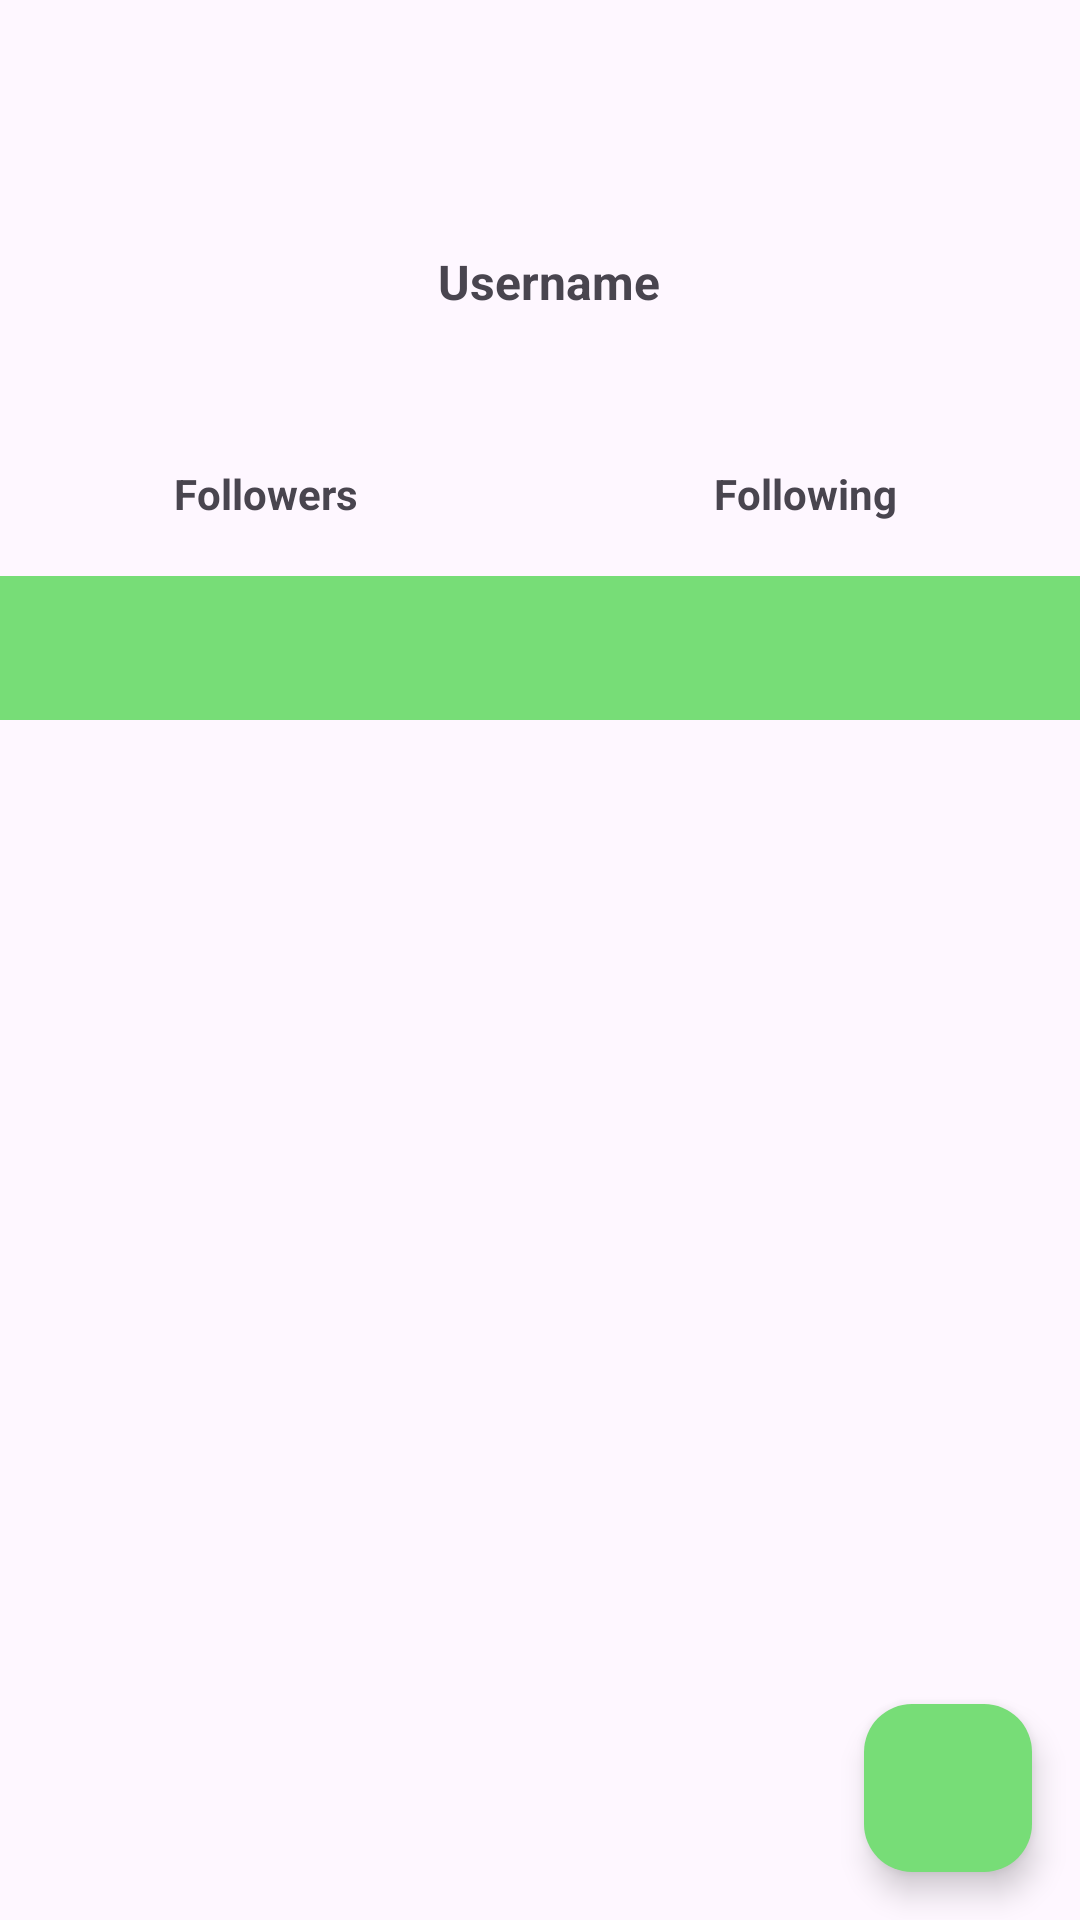

Reconstruct the res/layout file that produces this screen, plus the resources it refers to.
<!-- AndroidManifest.xml: application theme Theme.GithubUserApp -->
<!-- res/layout/activity_detail.xml -->
<?xml version="1.0" encoding="utf-8"?>
<androidx.constraintlayout.widget.ConstraintLayout xmlns:android="http://schemas.android.com/apk/res/android"
    xmlns:app="http://schemas.android.com/apk/res-auto"
    xmlns:tools="http://schemas.android.com/tools"
    android:layout_width="match_parent"
    android:layout_height="match_parent"
    tools:context=".ui.main.DetailActivity">

    <TextView
        android:id="@+id/tv_following"
        android:layout_width="wrap_content"
        android:layout_height="wrap_content"
        android:layout_marginBottom="18dp"
        android:text="@string/following"
        android:textStyle="bold"
        app:layout_constraintBottom_toTopOf="@+id/tabs_layout"
        app:layout_constraintEnd_toEndOf="parent"
        app:layout_constraintStart_toStartOf="@+id/guideline2" />

    <TextView
        android:id="@+id/tv_follower"
        android:layout_width="wrap_content"
        android:layout_height="wrap_content"
        android:layout_marginBottom="18dp"
        android:text="@string/followers_tab"
        android:textStyle="bold"
        app:layout_constraintBottom_toTopOf="@+id/tabs_layout"
        app:layout_constraintEnd_toStartOf="@+id/guideline2"
        app:layout_constraintStart_toStartOf="parent" />

    <TextView
        android:id="@+id/tv_name"
        android:layout_width="wrap_content"
        android:layout_height="wrap_content"
        android:layout_marginStart="173dp"
        android:layout_marginEnd="172dp"
        android:layout_marginBottom="10dp"
        android:text="@string/user_name"
        android:textAlignment="center"
        android:textSize="16sp"
        android:textStyle="bold"
        app:layout_constraintBottom_toTopOf="@+id/login_tv"
        app:layout_constraintEnd_toEndOf="parent"
        app:layout_constraintHorizontal_bias="0.458"
        app:layout_constraintStart_toStartOf="parent" />

    <TextView
        android:id="@+id/login_tv"
        android:layout_width="wrap_content"
        android:layout_height="wrap_content"
        android:layout_marginStart="181dp"
        android:layout_marginEnd="182dp"
        android:layout_marginBottom="24dp"
        android:text="@string/login_tv"
        android:textAlignment="center"
        android:textSize="12sp"
        android:textStyle="italic"
        app:layout_constraintBottom_toTopOf="@+id/tv_follower"
        app:layout_constraintEnd_toEndOf="parent"
        app:layout_constraintHorizontal_bias="0.526"
        app:layout_constraintStart_toStartOf="parent" />

    <ImageView
        android:id="@+id/img_user"
        android:layout_width="140dp"
        android:layout_height="140dp"
        android:layout_marginBottom="10dp"
        android:contentDescription="@string/image_profile_photos"
        app:layout_constraintBottom_toTopOf="@+id/tv_name"
        app:layout_constraintEnd_toEndOf="parent"
        app:layout_constraintHorizontal_bias="0.498"
        app:layout_constraintStart_toStartOf="parent"
        app:layout_constraintTop_toTopOf="parent"
        app:layout_constraintVertical_bias="1.0"
        tools:srcCompat="@tools:sample/avatars" />

    <com.google.android.material.tabs.TabLayout
        android:id="@+id/tabs_layout"
        android:layout_width="match_parent"
        android:layout_height="wrap_content"
        android:background="@color/green_pastel"
        app:layout_constraintBottom_toTopOf="@+id/view_pager"
        app:layout_constraintEnd_toEndOf="parent"
        app:layout_constraintStart_toStartOf="parent"
        app:tabIndicatorColor="#FDF6FE"
        app:tabTextColor="@android:color/white"
        tools:ignore="SpeakableTextPresentCheck" />

    <androidx.viewpager2.widget.ViewPager2
        android:id="@+id/view_pager"
        android:layout_width="0dp"
        android:layout_height="400dp"
        app:layout_constraintBottom_toBottomOf="parent"
        app:layout_constraintEnd_toEndOf="parent"
        app:layout_constraintHorizontal_bias="0.333"
        app:layout_constraintStart_toStartOf="parent" />

    <androidx.constraintlayout.widget.Guideline
        android:id="@+id/guideline2"
        android:layout_width="wrap_content"
        android:layout_height="wrap_content"
        android:orientation="vertical"
        app:layout_constraintGuide_percent="0.4914842" />


    <androidx.constraintlayout.widget.Guideline
        android:id="@+id/guideline3"
        android:layout_width="wrap_content"
        android:layout_height="wrap_content"
        android:orientation="horizontal"
        app:layout_constraintGuide_begin="20dp" />
    <com.google.android.material.floatingactionbutton.FloatingActionButton
        android:id="@+id/fab_add"
        android:layout_width="wrap_content"
        android:layout_height="wrap_content"
        android:layout_margin="16dp"
        android:layout_marginBottom="790dp"
        android:foregroundGravity="bottom"
        app:fabSize="normal"
        app:layout_anchorGravity="bottom|end"
        app:layout_constraintBottom_toBottomOf="@+id/view_pager"
        app:layout_constraintEnd_toEndOf="parent"
        app:backgroundTint="@color/green_pastel"
        app:srcCompat="@drawable/ic_favorite_border" />

    <ProgressBar
        android:id="@+id/progressBar"
        style="?android:attr/progressBarStyle"
        android:layout_width="wrap_content"
        android:layout_height="wrap_content"
        android:visibility="gone"
        app:layout_constraintBottom_toBottomOf="parent"
        app:layout_constraintEnd_toEndOf="parent"
        app:layout_constraintStart_toStartOf="parent"
        app:layout_constraintTop_toTopOf="parent"
        tools:visibility="visible" />

</androidx.constraintlayout.widget.ConstraintLayout>
<!-- resources referenced by this layout -->
<resources>
  <color name="green_pastel">#77DD77</color>
  <string name="followers_tab">Followers</string>
  <string name="following">Following</string>
  <string name="image_profile_photos">Profile</string>
  <string name="login_tv">Login</string>
  <string name="user_name">Username</string>
  <style name="Theme.GithubUserApp" parent="Base.Theme.GithubUserApp" />
  <style name="Base.Theme.GithubUserApp" parent="Theme.Material3.DayNight.NoActionBar">
          
          
      </style>
</resources>
